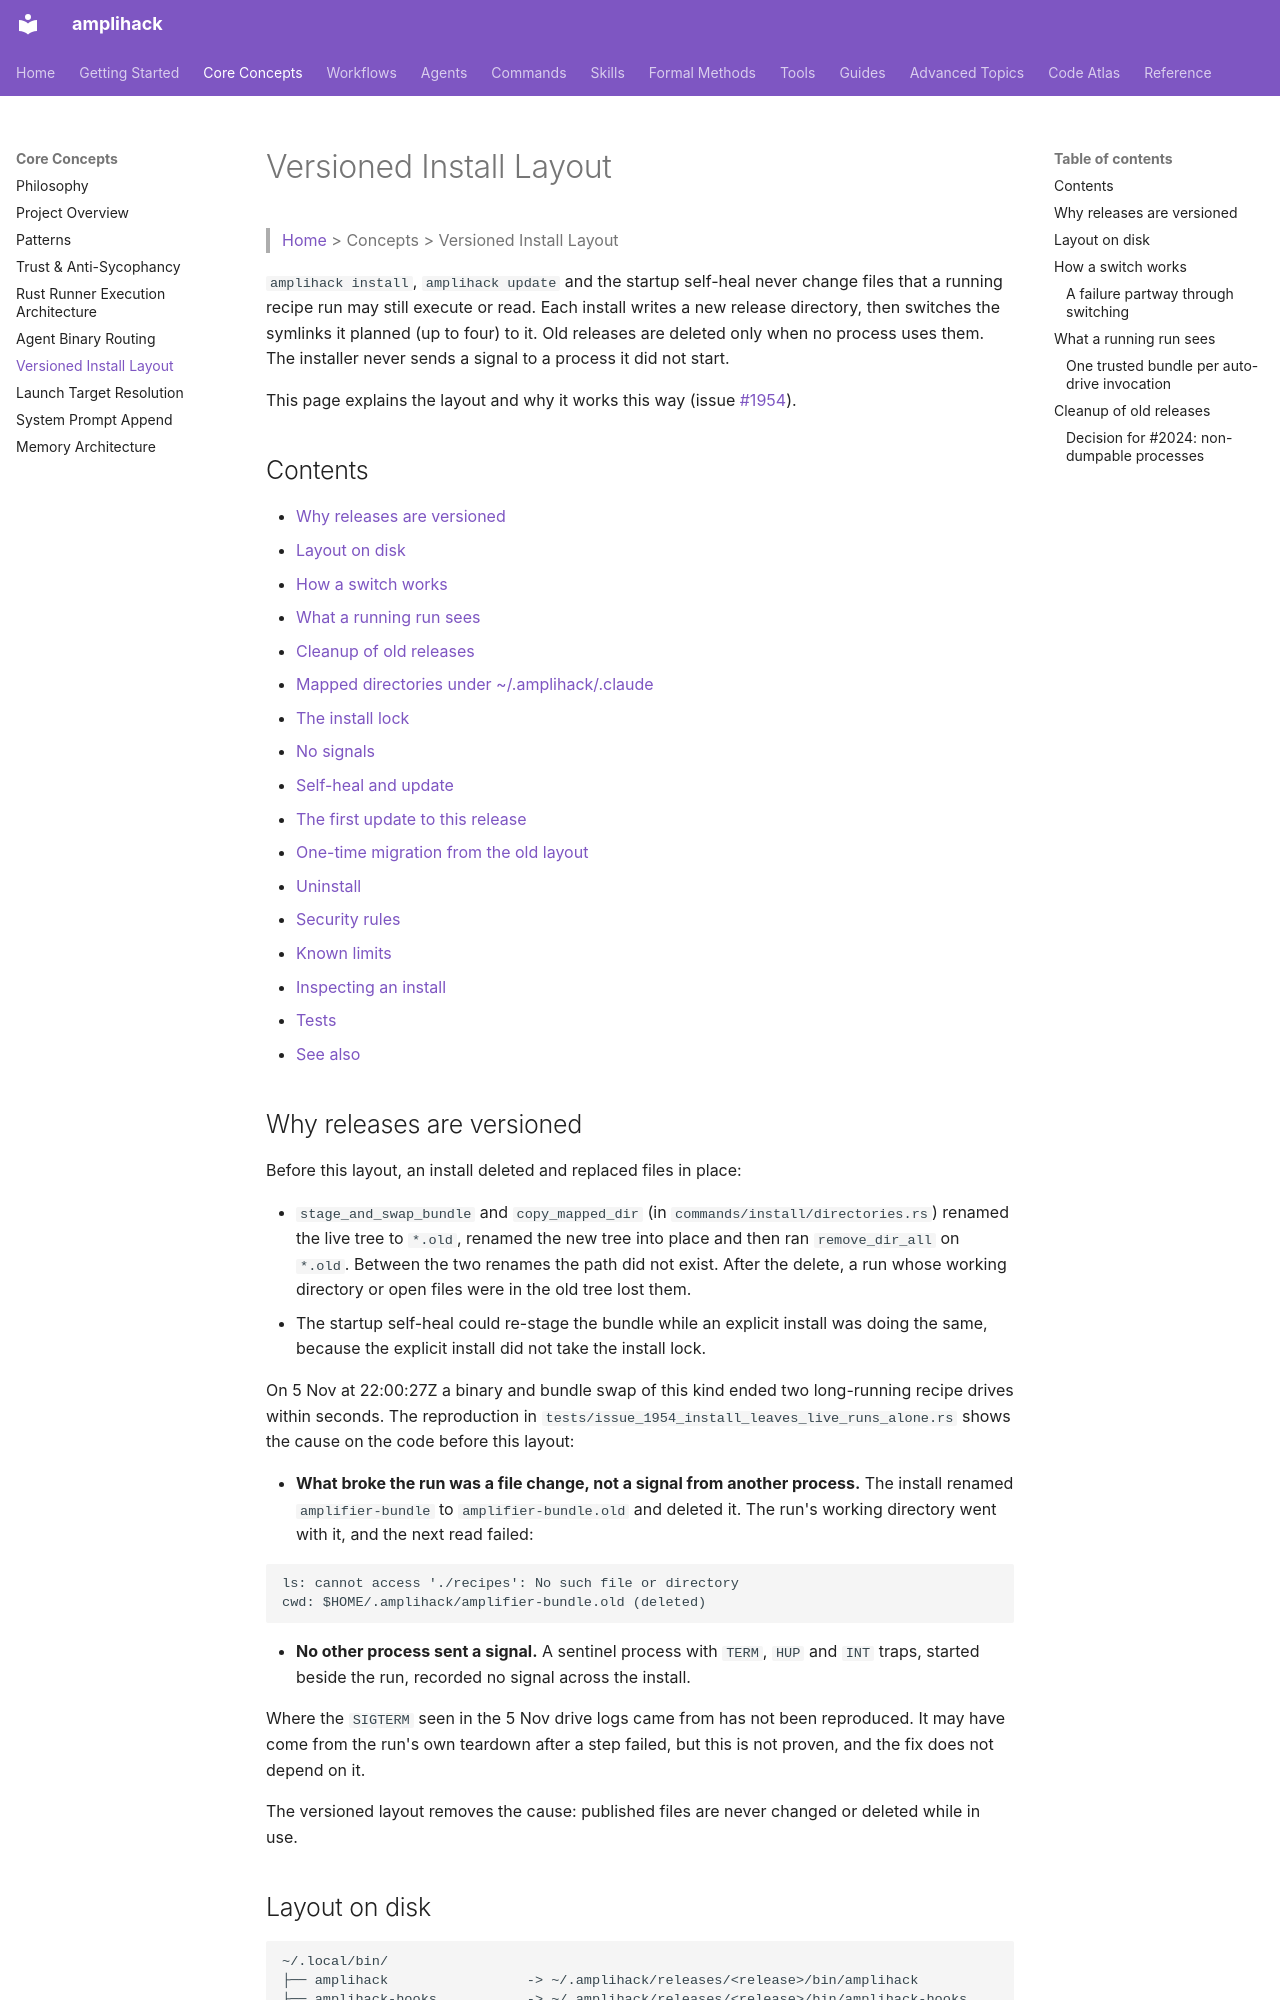

repository: rysweet/amplihack-rs · page: concepts/versioned-install-layout/index.html · generator: mkdocs

---
title: Versioned Install Layout
description: How atomic release switching preserves running processes and trusted auto-drive bundles.
last_updated: 2026-11-18
review_schedule: quarterly
owner: amplihack-maintainers
doc_type: explanation
---

# Versioned Install Layout

> [Home](../index.md) > Concepts > Versioned Install Layout

`amplihack install`, `amplihack update` and the startup self-heal never change
files that a running recipe run may still execute or read. Each install writes
a new release directory, then switches the symlinks it planned (up to four)
to it. Old releases are
deleted only when no process uses them. The installer never sends a signal to
a process it did not start.

This page explains the layout and why it works this way (issue
[#1954](https://github.com/rysweet/amplihack-rs/issues/1954)).

## Contents

- [Why releases are versioned](#why-releases-are-versioned)
- [Layout on disk](#layout-on-disk)
- [How a switch works](#how-a-switch-works)
- [What a running run sees](#what-a-running-run-sees)
- [Cleanup of old releases](#cleanup-of-old-releases)
- [Mapped directories under ~/.amplihack/.claude](#mapped-directories-under-amplihackclaude)
- [The install lock](#the-install-lock)
- [No signals](#no-signals)
- [Self-heal and update](#self-heal-and-update)
- [The first update to this release](#the-first-update-to-this-release)
- [One-time migration from the old layout](#one-time-migration-from-the-old-layout)
- [Uninstall](#uninstall)
- [Security rules](#security-rules)
- [Known limits](#known-limits)
- [Inspecting an install](#inspecting-an-install)
- [Tests](#tests)
- [See also](#see-also)

## Why releases are versioned

Before this layout, an install deleted and replaced files in place:

- `stage_and_swap_bundle` and `copy_mapped_dir` (in
  `commands/install/directories.rs`) renamed the live tree to `*.old`, renamed
  the new tree into place and then ran `remove_dir_all` on `*.old`. Between
  the two renames the path did not exist. After the delete, a run whose
  working directory or open files were in the old tree lost them.
- The startup self-heal could re-stage the bundle while an explicit install
  was doing the same, because the explicit install did not take the install
  lock.

On 5 Nov at 22:00:27Z a binary and bundle swap of this kind ended two
long-running recipe drives within seconds. The reproduction in
`tests/issue_1954_install_leaves_live_runs_alone.rs` shows the cause on the
code before this layout:

- **What broke the run was a file change, not a signal from another
  process.** The install renamed `amplifier-bundle` to `amplifier-bundle.old`
  and deleted it. The run's working directory went with it, and the next
  read failed:

  ```
  ls: cannot access './recipes': No such file or directory
  cwd: $HOME/.amplihack/amplifier-bundle.old (deleted)
  ```

- **No other process sent a signal.** A sentinel process with `TERM`, `HUP`
  and `INT` traps, started beside the run, recorded no signal across the
  install.

Where the `SIGTERM` seen in the 5 Nov drive logs came from has not been
reproduced. It may have come from the run's own teardown after a step failed,
but this is not proven, and the fix does not depend on it.

The versioned layout removes the cause: published files are never changed or
deleted while in use.
